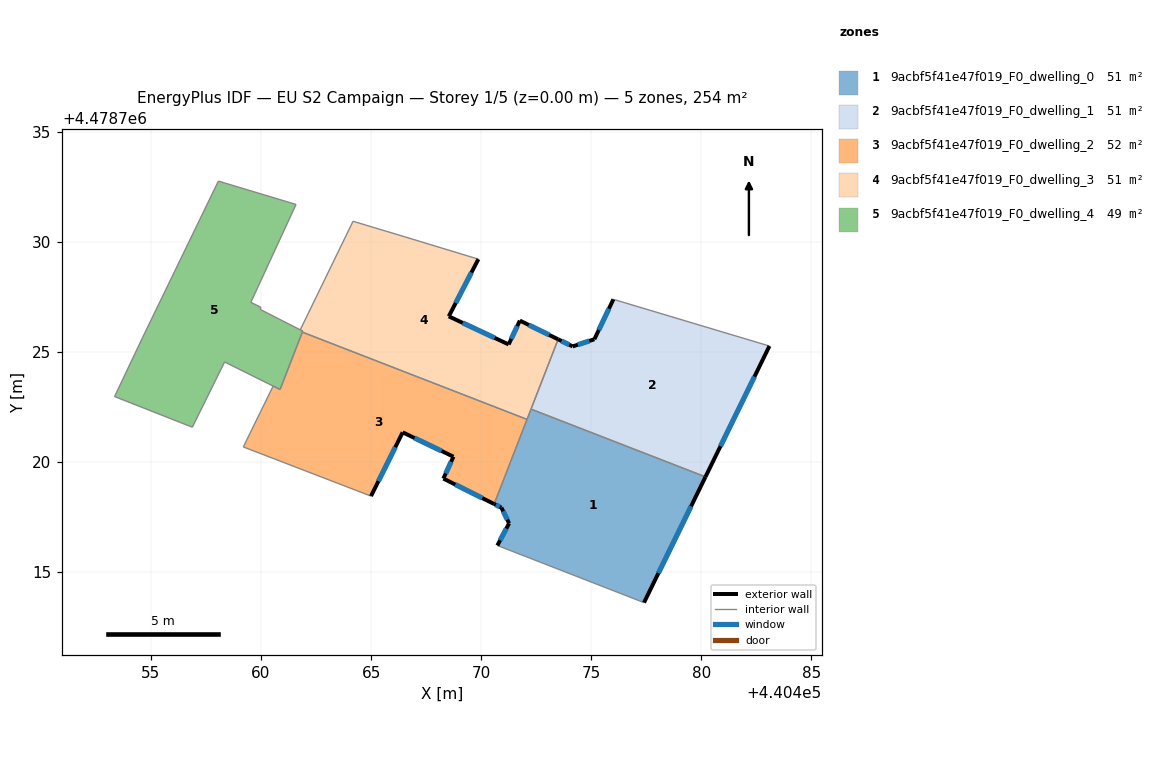
=== STOREY PLAN SPEC (per zone: floor XY polygon, exterior-wall plan segments, windows/doors) ===
zone 1: 9acbf5f41e47f019_F0_dwelling_0  (50.8 m²)
  floor: (440477.40, 4478713.60) (440480.19, 4478719.32) (440472.27, 4478722.39) (440470.59, 4478718.08) (440470.92, 4478717.92) (440471.27, 4478717.20) (440470.74, 4478716.20)
  exterior wall: (440470.74, 4478716.20) – (440471.27, 4478717.20)  [1.1 m]
    window: (440470.86, 4478716.43) – (440471.15, 4478716.97)  [1.0 m²]
  exterior wall: (440471.27, 4478717.20) – (440470.92, 4478717.92)  [0.8 m]
    window: (440471.19, 4478717.37) – (440471.00, 4478717.75)  [0.7 m²]
  exterior wall: (440470.92, 4478717.92) – (440470.59, 4478718.08)  [0.4 m]
    window: (440470.84, 4478717.96) – (440470.67, 4478718.04)  [0.3 m²]
  exterior wall: (440480.19, 4478719.32) – (440477.40, 4478713.60)  [6.4 m]
    window: (440479.54, 4478717.98) – (440478.05, 4478714.94)  [5.4 m²]
  interior walls: 4
zone 2: 9acbf5f41e47f019_F0_dwelling_1  (50.8 m²)
  floor: (440480.19, 4478719.32) (440483.10, 4478725.26) (440476.01, 4478727.38) (440475.14, 4478725.57) (440474.16, 4478725.24) (440473.50, 4478725.56) (440472.27, 4478722.39)
  exterior wall: (440474.16, 4478725.24) – (440475.14, 4478725.57)  [1.0 m]
    window: (440474.39, 4478725.32) – (440474.91, 4478725.49)  [0.9 m²]
  exterior wall: (440475.14, 4478725.57) – (440476.01, 4478727.38)  [2.0 m]
    window: (440475.35, 4478725.99) – (440475.80, 4478726.95)  [1.7 m²]
  exterior wall: (440483.10, 4478725.26) – (440480.19, 4478719.32)  [6.6 m]
    window: (440482.42, 4478723.87) – (440480.87, 4478720.71)  [5.6 m²]
  exterior wall: (440473.50, 4478725.56) – (440474.16, 4478725.24)  [0.7 m]
    window: (440473.65, 4478725.49) – (440474.00, 4478725.32)  [0.6 m²]
  interior walls: 3
zone 3: 9acbf5f41e47f019_F0_dwelling_2  (52.2 m²)
  floor: (440470.59, 4478718.08) (440472.09, 4478721.92) (440461.88, 4478725.89) (440460.87, 4478723.28) (440460.55, 4478723.44) (440459.20, 4478720.67) (440465.00, 4478718.44) (440466.44, 4478721.34) (440468.74, 4478720.23) (440468.28, 4478719.24)
  exterior wall: (440470.59, 4478718.08) – (440468.28, 4478719.24)  [2.6 m]
    window: (440470.05, 4478718.35) – (440468.83, 4478718.97)  [2.2 m²]
  exterior wall: (440468.28, 4478719.24) – (440468.74, 4478720.23)  [1.1 m]
    window: (440468.39, 4478719.47) – (440468.63, 4478720.00)  [0.9 m²]
  exterior wall: (440468.74, 4478720.23) – (440466.44, 4478721.34)  [2.6 m]
    window: (440468.20, 4478720.49) – (440466.98, 4478721.08)  [2.2 m²]
  exterior wall: (440466.44, 4478721.34) – (440465.00, 4478718.44)  [3.2 m]
    window: (440466.10, 4478720.66) – (440465.33, 4478719.12)  [2.7 m²]
  interior walls: 6
zone 4: 9acbf5f41e47f019_F0_dwelling_3  (50.9 m²)
  floor: (440472.09, 4478721.92) (440473.50, 4478725.56) (440471.76, 4478726.41) (440471.25, 4478725.33) (440468.53, 4478726.61) (440469.87, 4478729.20) (440466.50, 4478730.23) (440464.18, 4478730.92) (440461.78, 4478725.99) (440461.90, 4478725.94) (440461.88, 4478725.89)
  exterior wall: (440469.87, 4478729.20) – (440468.53, 4478726.61)  [2.9 m]
    window: (440469.56, 4478728.60) – (440468.84, 4478727.21)  [2.5 m²]
  exterior wall: (440468.53, 4478726.61) – (440471.25, 4478725.33)  [3.0 m]
    window: (440469.17, 4478726.31) – (440470.61, 4478725.63)  [2.5 m²]
  exterior wall: (440471.25, 4478725.33) – (440471.76, 4478726.41)  [1.2 m]
    window: (440471.37, 4478725.58) – (440471.64, 4478726.16)  [1.0 m²]
  exterior wall: (440471.76, 4478726.41) – (440473.50, 4478725.56)  [1.9 m]
    window: (440472.17, 4478726.21) – (440473.09, 4478725.76)  [1.6 m²]
  interior walls: 8
zone 5: 9acbf5f41e47f019_F0_dwelling_4  (49.2 m²)
  floor: (440460.87, 4478723.28) (440461.90, 4478725.93) (440461.78, 4478726.00) (440459.97, 4478726.92) (440459.99, 4478727.02) (440459.54, 4478727.24) (440461.59, 4478731.69) (440458.07, 4478732.75) (440454.62, 4478725.65) (440453.35, 4478722.96) (440456.88, 4478721.57) (440458.35, 4478724.53) (440460.55, 4478723.44)
  interior walls: 14

=== DERIVED (storey summary) ===
Building: EU S2 Campaign
Storey: 1 of 5  (floor level z = 0.00 m)
Storey gross floor area: 253.8 m²
Zones on this storey: 5
  - 9acbf5f41e47f019_F0_dwelling_0: floor 50.8 m²; exterior wall 8.7 m (26.0 m²); 4 window(s) 7.3 m²; WWR 28.3%
  - 9acbf5f41e47f019_F0_dwelling_1: floor 50.8 m²; exterior wall 10.4 m (31.2 m²); 4 window(s) 8.8 m²; WWR 28.3%
  - 9acbf5f41e47f019_F0_dwelling_2: floor 52.2 m²; exterior wall 9.5 m (28.4 m²); 4 window(s) 8.0 m²; WWR 28.3%
  - 9acbf5f41e47f019_F0_dwelling_3: floor 50.9 m²; exterior wall 9.1 m (27.2 m²); 4 window(s) 7.7 m²; WWR 28.3%
  - 9acbf5f41e47f019_F0_dwelling_4: floor 49.2 m²
Zone adjacency (shared interzone walls):
  - 9acbf5f41e47f019_F0_dwelling_0 ↔ 9acbf5f41e47f019_F0_dwelling_1
  - 9acbf5f41e47f019_F0_dwelling_0 ↔ 9acbf5f41e47f019_F0_dwelling_2
  - 9acbf5f41e47f019_F0_dwelling_0 ↔ 9acbf5f41e47f019_F0_dwelling_3
  - 9acbf5f41e47f019_F0_dwelling_1 ↔ 9acbf5f41e47f019_F0_dwelling_3
  - 9acbf5f41e47f019_F0_dwelling_2 ↔ 9acbf5f41e47f019_F0_dwelling_3